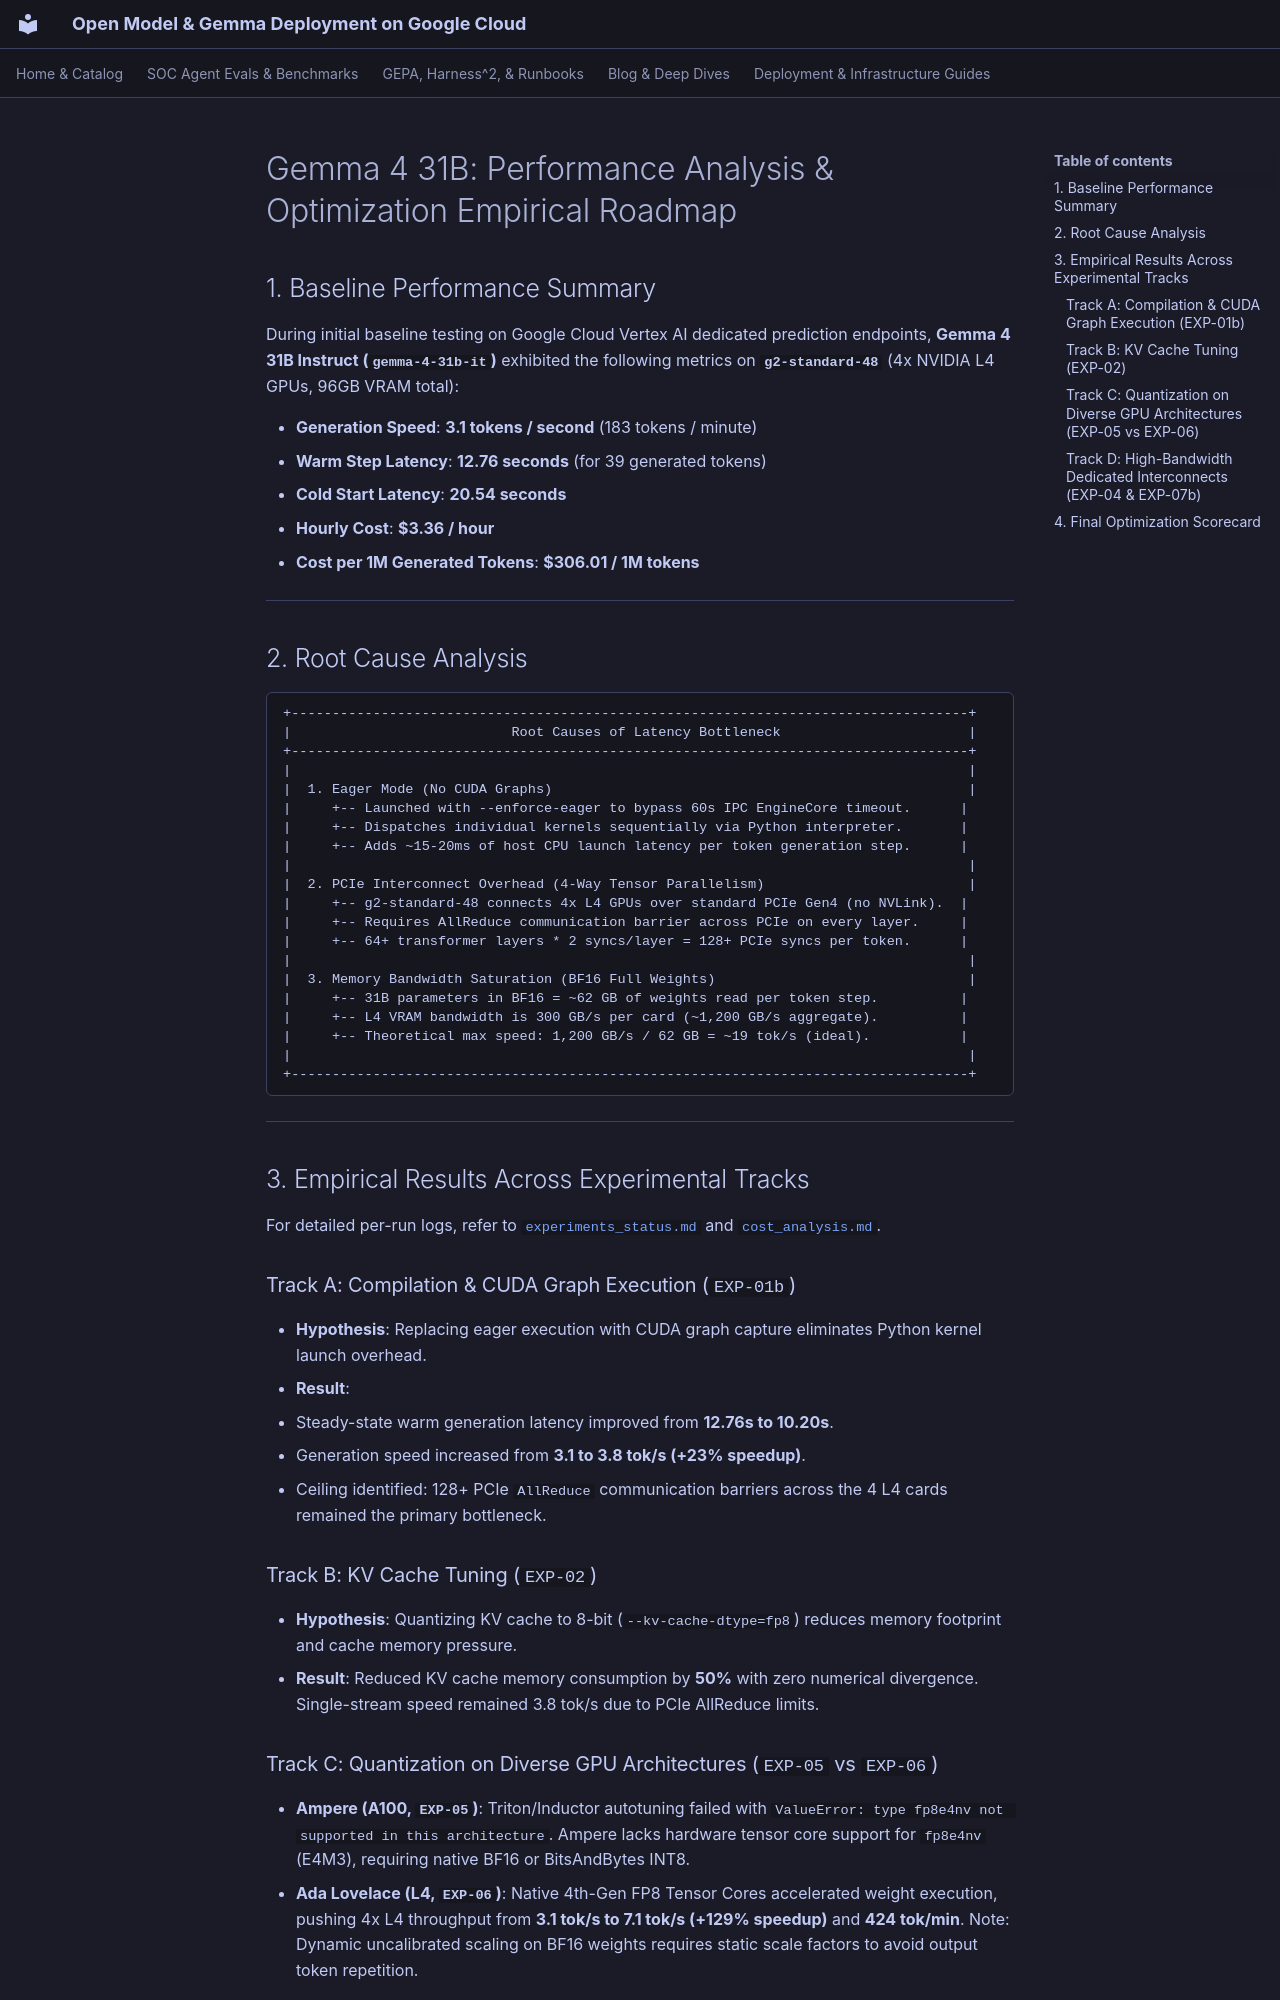

repository: dandye/open-model-deploy-gcp · page: gemma4_performance_optimization_plan/index.html · generator: mkdocs

---
title: "Gemma 4 31B: Performance Analysis & Optimization Empirical Roadmap"
description: "Root cause analysis of baseline 3.1 tok/s generation throughput and empirical results from CUDA graphs, FP8 quantization, single A100 80GB, and 2x A100 NVLink serving."
type: "plan"
tags:
  - gemma4
  - performance-optimization
  - vllm-tuning
  - latency-reduction
  - throughput
  - benchmarks
created: 2026-08-25
updated: 2026-08-25
status: "completed"
---

# Gemma 4 31B: Performance Analysis & Optimization Empirical Roadmap

## 1. Baseline Performance Summary

During initial baseline testing on Google Cloud Vertex AI dedicated prediction endpoints, **Gemma 4 31B Instruct (`gemma-4-31b-it`)** exhibited the following metrics on **`g2-standard-48`** (4x NVIDIA L4 GPUs, 96GB VRAM total):

* **Generation Speed**: **3.1 tokens / second** (183 tokens / minute)
* **Warm Step Latency**: **12.76 seconds** (for 39 generated tokens)
* **Cold Start Latency**: **20.54 seconds**
* **Hourly Cost**: **$3.36 / hour**
* **Cost per 1M Generated Tokens**: **$306.01 / 1M tokens**

---

## 2. Root Cause Analysis

```
+-----------------------------------------------------------------------------------+
|                           Root Causes of Latency Bottleneck                       |
+-----------------------------------------------------------------------------------+
|                                                                                   |
|  1. Eager Mode (No CUDA Graphs)                                                   |
|     +-- Launched with --enforce-eager to bypass 60s IPC EngineCore timeout.      |
|     +-- Dispatches individual kernels sequentially via Python interpreter.       |
|     +-- Adds ~15-20ms of host CPU launch latency per token generation step.      |
|                                                                                   |
|  2. PCIe Interconnect Overhead (4-Way Tensor Parallelism)                         |
|     +-- g2-standard-48 connects 4x L4 GPUs over standard PCIe Gen4 (no NVLink).  |
|     +-- Requires AllReduce communication barrier across PCIe on every layer.     |
|     +-- 64+ transformer layers * 2 syncs/layer = 128+ PCIe syncs per token.      |
|                                                                                   |
|  3. Memory Bandwidth Saturation (BF16 Full Weights)                               |
|     +-- 31B parameters in BF16 = ~62 GB of weights read per token step.          |
|     +-- L4 VRAM bandwidth is 300 GB/s per card (~1,200 GB/s aggregate).          |
|     +-- Theoretical max speed: 1,200 GB/s / 62 GB = ~19 tok/s (ideal).           |
|                                                                                   |
+-----------------------------------------------------------------------------------+
```

---

## 3. Empirical Results Across Experimental Tracks

For detailed per-run logs, refer to [`experiments_status.md`](experiments_status.md) and [`cost_analysis.md`](cost_analysis.md).

### Track A: Compilation & CUDA Graph Execution (`EXP-01b`)
* **Hypothesis**: Replacing eager execution with CUDA graph capture eliminates Python kernel launch overhead.
* **Result**:
  * Steady-state warm generation latency improved from **12.76s to 10.20s**.
  * Generation speed increased from **3.1 to 3.8 tok/s (+23% speedup)**.
  * Ceiling identified: 128+ PCIe `AllReduce` communication barriers across the 4 L4 cards remained the primary bottleneck.

### Track B: KV Cache Tuning (`EXP-02`)
* **Hypothesis**: Quantizing KV cache to 8-bit (`--kv-cache-dtype=fp8`) reduces memory footprint and cache memory pressure.
* **Result**: Reduced KV cache memory consumption by **50%** with zero numerical divergence. Single-stream speed remained 3.8 tok/s due to PCIe AllReduce limits.
